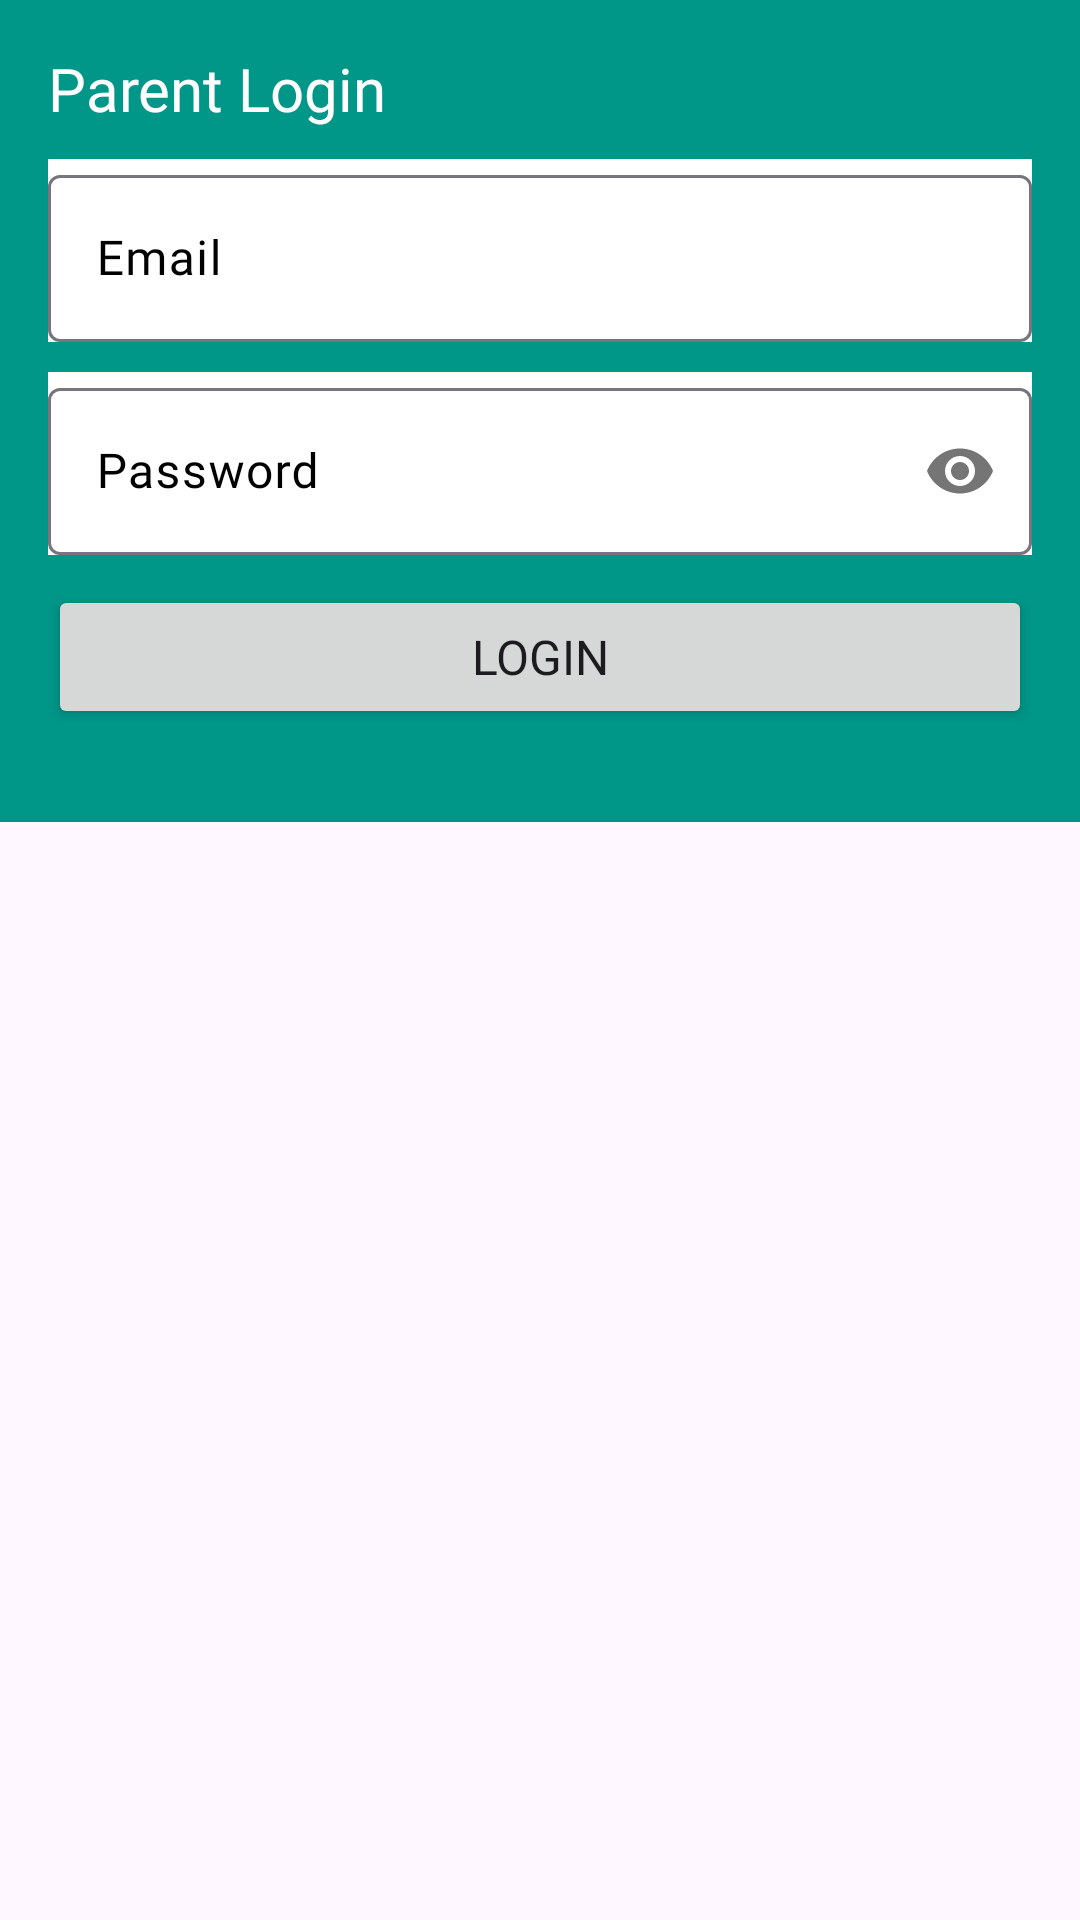

Produce the Android XML layout that renders to this screen, including the resource entries it uses.
<!-- AndroidManifest.xml: application theme Theme.ElderWatch -->
<!-- res/layout/dialog_parent_login.xml -->
<?xml version="1.0" encoding="utf-8"?>
<androidx.coordinatorlayout.widget.CoordinatorLayout xmlns:android="http://schemas.android.com/apk/res/android"
    xmlns:app="http://schemas.android.com/apk/res-auto"
    android:layout_width="match_parent"
    android:layout_height="wrap_content">

    <RelativeLayout
        android:layout_width="match_parent"
        android:layout_height="wrap_content"
        android:background="@color/bg"
        android:padding="16dp">

        <TextView
            android:id="@+id/lblParentLogin"
            android:layout_width="wrap_content"
            android:layout_height="wrap_content"
            android:fontFamily="@font/roboto_regular"
            android:text="Parent Login"
            android:textColor="@android:color/white"
            android:textSize="20sp" />

        <com.google.android.material.textfield.TextInputLayout
            android:id="@+id/layoutUsername"
            android:layout_width="match_parent"
            android:layout_height="wrap_content"
            android:layout_below="@+id/lblParentLogin"
            android:layout_marginTop="10dp"
            android:background="@android:color/white"
            android:hint="Email"
            android:textColorHint="@android:color/black">

            <com.google.android.material.textfield.TextInputEditText
                android:id="@+id/editUsername"
                android:layout_width="match_parent"
                android:layout_height="wrap_content"
                android:fontFamily="@font/roboto_regular"
                android:inputType="textEmailAddress"
                android:lines="1"
                android:maxLines="1"
                android:minLines="1"
                android:textColor="@android:color/black"
                android:textSize="16sp" />
        </com.google.android.material.textfield.TextInputLayout>

        <com.google.android.material.textfield.TextInputLayout
            android:id="@+id/layoutPassword"
            android:layout_width="match_parent"
            android:layout_height="wrap_content"
            android:layout_below="@+id/layoutUsername"
            android:layout_marginTop="10dp"
            android:background="@android:color/white"
            android:hint="Password"
            android:textColorHint="@android:color/black"
            app:passwordToggleEnabled="true">

            <com.google.android.material.textfield.TextInputEditText
                android:id="@+id/editPassword"
                android:layout_width="match_parent"
                android:layout_height="wrap_content"
                android:fontFamily="@font/roboto_regular"
                android:inputType="textPassword"
                android:lines="1"
                android:maxLines="1"
                android:minLines="1"
                android:textColor="@android:color/black"
                android:textSize="16sp" />
        </com.google.android.material.textfield.TextInputLayout>

        <Button
            android:id="@+id/btnLoginParent"
            android:layout_width="match_parent"
            android:layout_height="wrap_content"
            android:layout_below="@+id/layoutPassword"
            android:layout_marginTop="10dp"
            android:layout_marginBottom="15dp"
            android:fontFamily="@font/roboto_regular"
            android:text="Login"
            android:textSize="16sp" />

    </RelativeLayout>

</androidx.coordinatorlayout.widget.CoordinatorLayout>
<!-- resources referenced by this layout -->
<resources>
  <color name="bg">#009688</color>
  <style name="Theme.ElderWatch" parent="Base.Theme.ElderWatch" />
  <style name="Base.Theme.ElderWatch" parent="Theme.Material3.DayNight.NoActionBar">
          
          
      </style>
</resources>
